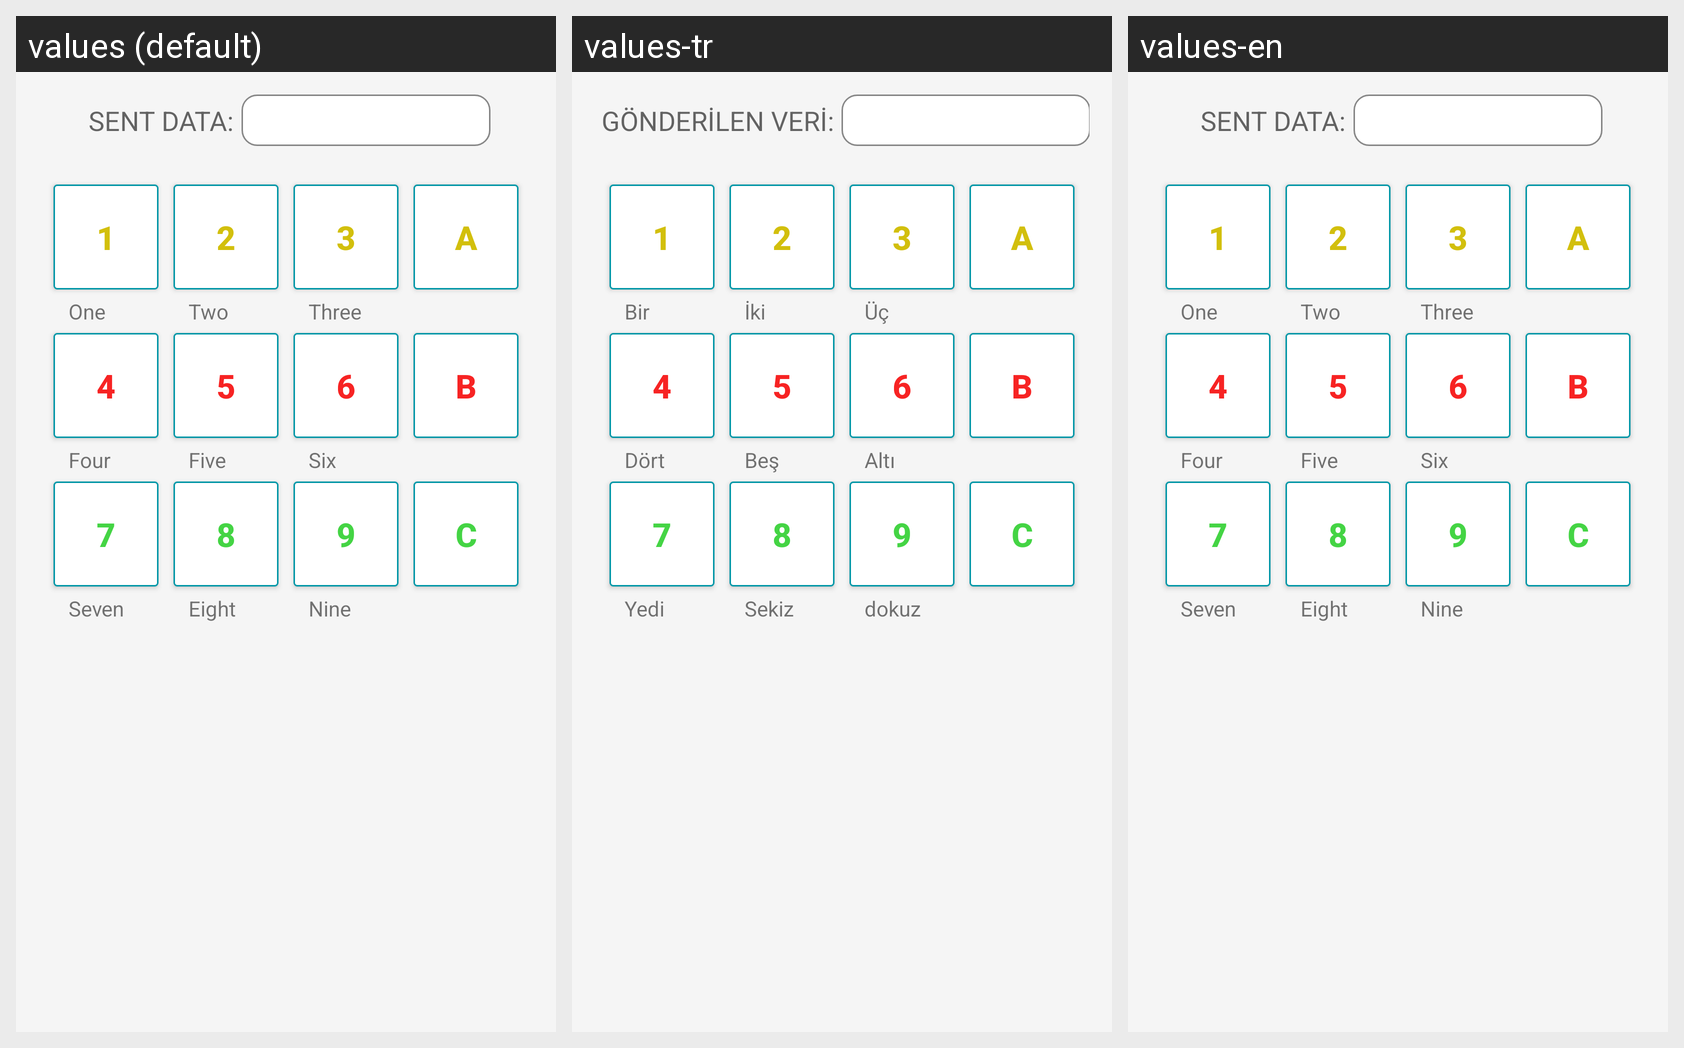

This grid shows one Android layout under several languages. Give, for every string resource on the screen, its name, the default text and each shown locale's text.
Android screen res/layout/fragment_key_pad.xml rendered under 3 locales, left to right: values (default), values-tr, values-en. Device: Nexus 5 (rendered at 1080×1920; each locale shown at half size, 540×960, under a caption strip naming it); theme AppTheme.
Strings drawn on this screen, with the default value and each locale's value (text and hints the layout hard-codes, and strings that could not be matched under every locale, appear in the picture but are not listed):

sent_data
  values: SENT DATA:
  values-tr: GÖNDERİLEN VERİ:
  values-en: SENT DATA:

button_one
  values: One
  values-tr: Bir
  values-en: One

button_twwo
  values: Two
  values-tr: İki
  values-en: Two

button_three
  values: Three
  values-tr: Üç
  values-en: Three

button_four
  values: Four
  values-tr: Dört
  values-en: Four

button_five
  values: Five
  values-tr: Beş
  values-en: Five

button_six
  values: Six
  values-tr: Altı
  values-en: Six

button_seven
  values: Seven
  values-tr: Yedi
  values-en: Seven

button_eihgt
  values: Eight
  values-tr: Sekiz
  values-en: Eight

button_nine
  values: Nine
  values-tr: dokuz
  values-en: Nine
